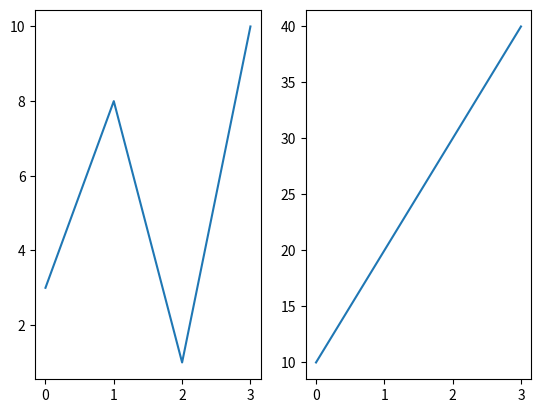

This chart was generated by the following Python code:
#Múltiplos Gráficos nas mesma imagem - 'subplt()'
import matplotlib.pyplot as plt
import numpy as np

#plot1:
x = np.array([0, 1, 2, 3])
y = np.array ([3, 8, 1, 10])

plt.subplot(1, 2, 1) #1 linha, 2 colunas e 1º plot
plt.plot(x,y)

#plot2:
x = np.array([0, 1, 2, 3])
y = np.array ([10, 20, 30, 40])

plt.subplot(1, 2, 2) #1linha, 2 colunas e 2º plot
plt.plot(x,y)

plt.show()

#Dá pra adicionar inúmeros gráficos na mesma página



